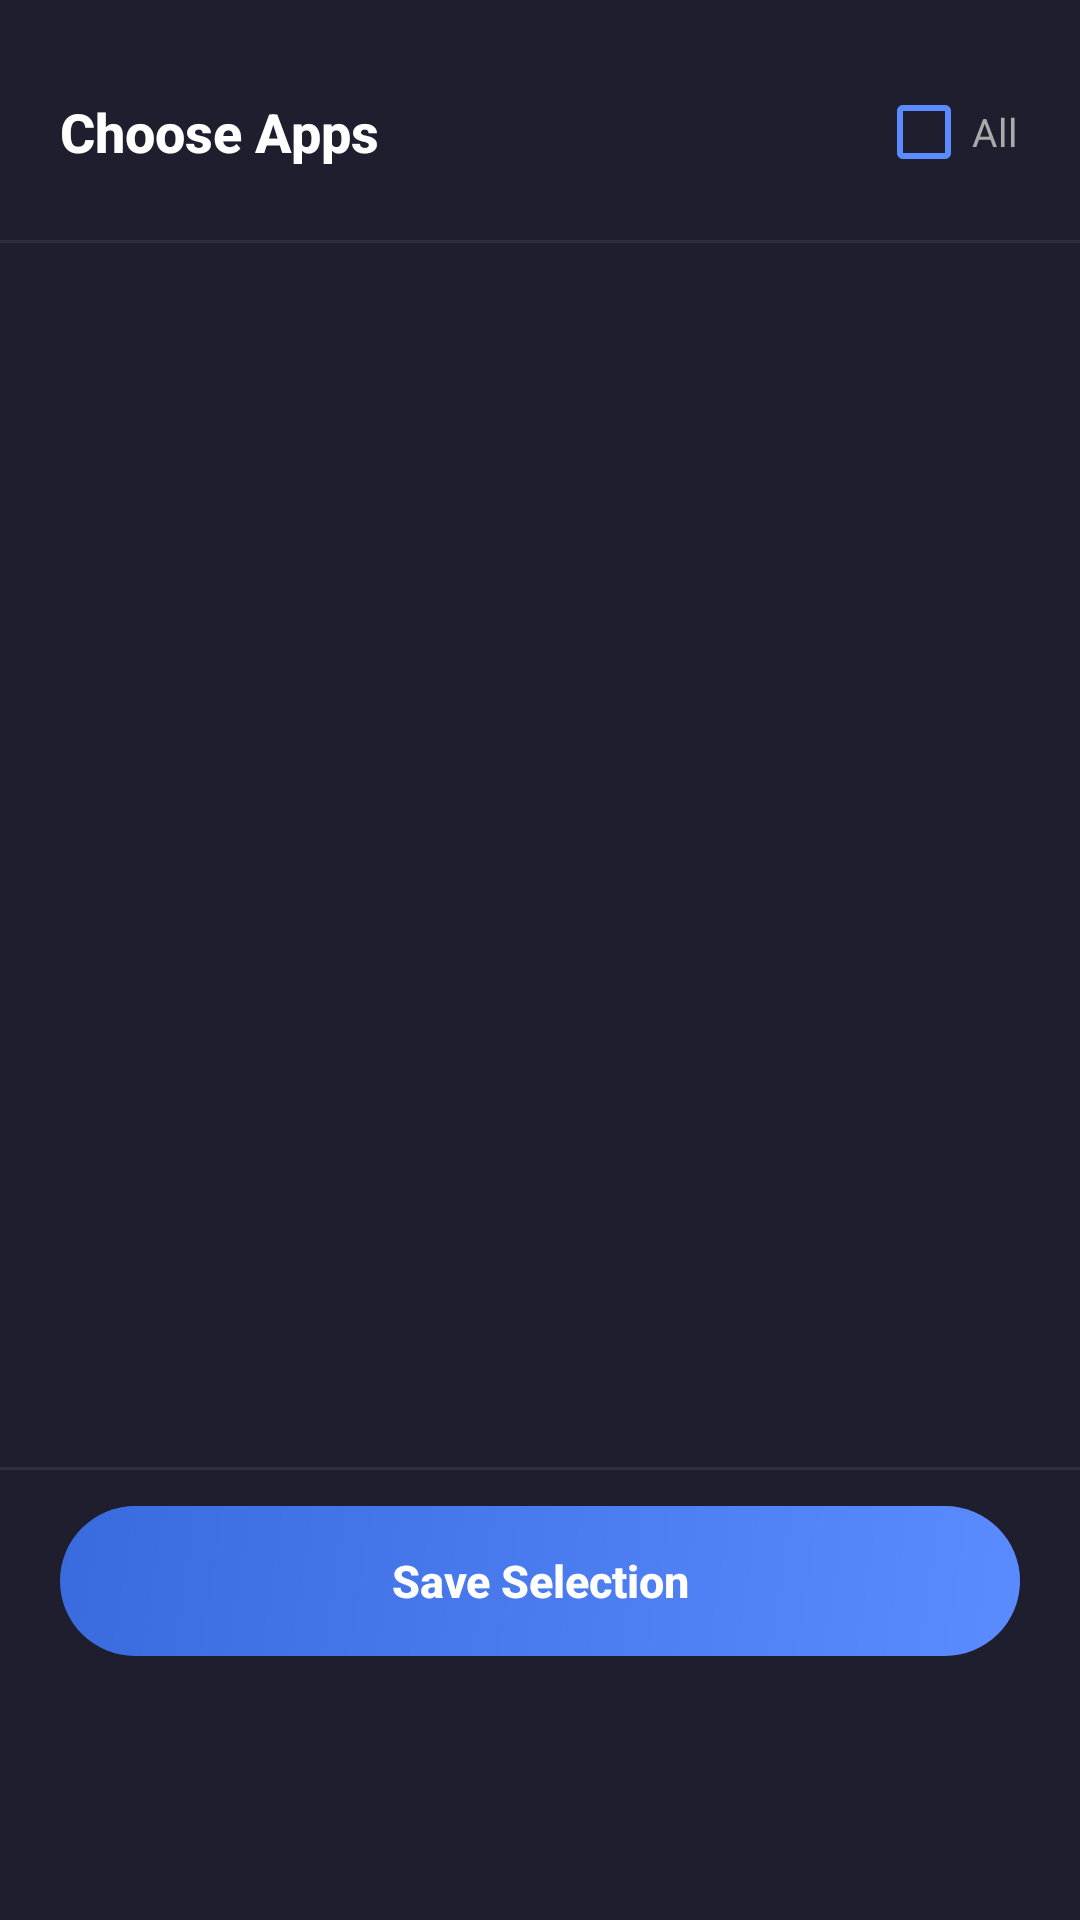

The Android layout XML behind this screen, and the referenced resources:
<!-- AndroidManifest.xml: application theme Theme.DemoLauncharApp -->
<!-- res/layout/dialog_app_selection.xml -->
<?xml version="1.0" encoding="utf-8"?>
<LinearLayout xmlns:android="http://schemas.android.com/apk/res/android"
    android:layout_width="match_parent"
    android:layout_height="wrap_content"
    android:orientation="vertical"
    android:background="#1E1E2E"
    android:paddingBottom="16dp">

    
    <LinearLayout
        android:layout_width="match_parent"
        android:layout_height="wrap_content"
        android:orientation="horizontal"
        android:gravity="center_vertical"
        android:paddingStart="20dp"
        android:paddingEnd="20dp"
        android:paddingTop="20dp"
        android:paddingBottom="12dp">

        <TextView
            android:layout_width="0dp"
            android:layout_height="wrap_content"
            android:layout_weight="1"
            android:text="Choose Apps"
            android:textColor="#FFFFFF"
            android:textSize="18sp"
            android:textStyle="bold"
            android:fontFamily="sans-serif-medium" />

        
        <CheckBox
            android:id="@+id/checkBoxSelectAll"
            android:layout_width="wrap_content"
            android:layout_height="wrap_content"
            android:text="All"
            android:textColor="#AAAAAA"
            android:textSize="13sp"
            android:buttonTint="#5B8CFF" />
    </LinearLayout>

    
    <View
        android:layout_width="match_parent"
        android:layout_height="1dp"
        android:background="#2E2E3E" />

    
    <androidx.recyclerview.widget.RecyclerView
        android:id="@+id/recyclerViewApps"
        android:layout_width="match_parent"
        android:layout_height="400dp"
        android:overScrollMode="never"
        android:scrollbars="vertical" />

    
    <View
        android:layout_width="match_parent"
        android:layout_height="1dp"
        android:background="#2E2E3E"
        android:layout_marginTop="8dp" />

    
    <TextView
        android:id="@+id/btnSaveApps"
        android:layout_width="match_parent"
        android:layout_height="50dp"
        android:layout_marginStart="20dp"
        android:layout_marginEnd="20dp"
        android:layout_marginTop="12dp"
        android:background="@drawable/btn_blue_pill"
        android:gravity="center"
        android:text="Save Selection"
        android:textColor="#FFFFFF"
        android:textSize="15sp"
        android:textStyle="bold"
        android:fontFamily="sans-serif-medium"
        android:clickable="true"
        android:focusable="true" />

</LinearLayout>
<!-- resources referenced by this layout -->
<resources>
  <!-- drawable btn_blue_pill (drawable) -->
  <?xml version="1.0" encoding="utf-8"?>
  <shape xmlns:android="http://schemas.android.com/apk/res/android"
      android:shape="rectangle">
      <corners android:radius="28dp" />
      <gradient
          android:type="linear"
          android:angle="135"
          android:startColor="#5B8CFF"
          android:endColor="#3A6BDE" />
  </shape>
  <style name="Theme.DemoLauncharApp" parent="Base.Theme.DemoLauncharApp" />
  <style name="Base.Theme.DemoLauncharApp" parent="Theme.Material3.DayNight.NoActionBar">
          <item name="colorPrimary">@color/launcher_accent</item>
          <item name="colorPrimaryVariant">@color/launcher_accent_dark</item>
          <item name="colorSecondary">@color/launcher_accent_light</item>
          <item name="android:colorBackground">@color/launcher_bg</item>
          <item name="colorSurface">@color/launcher_bg</item>
          <item name="colorOnPrimary">@color/white</item>
          <item name="colorOnSurface">@color/launcher_text_primary</item>
          <item name="android:statusBarColor">@android:color/transparent</item>
          <item name="android:navigationBarColor">@android:color/transparent</item>
          <item name="android:windowLightStatusBar" tools:ignore="NewApi">true</item>
          <item name="android:windowLightNavigationBar" tools:ignore="NewApi">true</item>
          <item name="android:windowBackground">@color/launcher_bg</item>
      </style>
  <color name="launcher_accent">#5B8CFF</color>
  <color name="launcher_accent_dark">#3A6BDE</color>
  <color name="launcher_accent_light">#7FABFF</color>
  <color name="launcher_bg">#000000</color>
  <color name="white">#FFFFFFFF</color>
  <color name="launcher_text_primary">#FFFFFF</color>
</resources>
